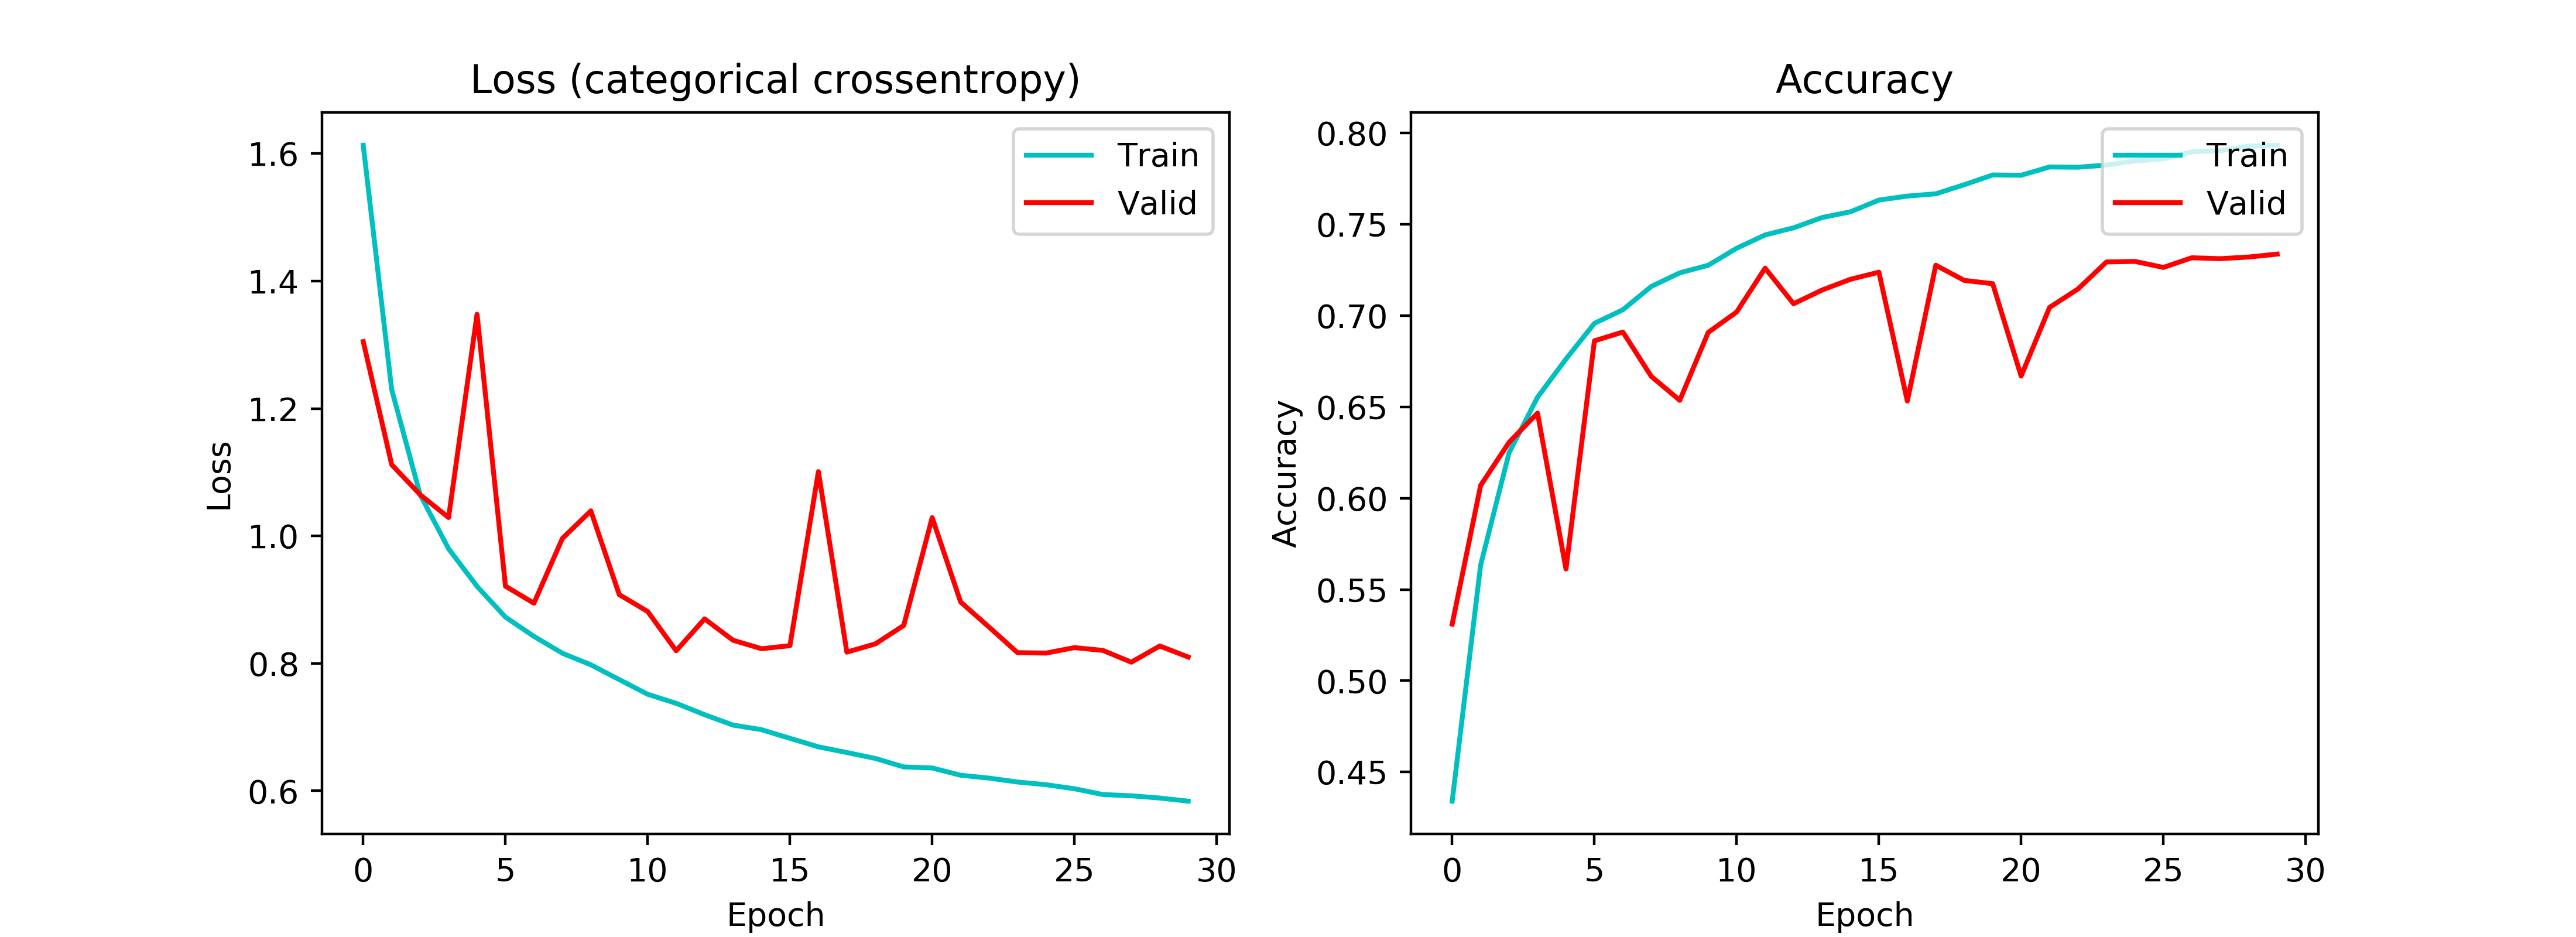

The table this chart was drawn from, first rows:
epoch; accuracy; loss; val_accuracy; val_loss
0; 0.434; 1.613; 0.531; 1.305
1; 0.5634; 1.23; 0.607; 1.112
2; 0.6249; 1.065; 0.6306; 1.065
3; 0.6553; 0.9799; 0.6466; 1.029
4; 0.6762; 0.9208; 0.5612; 1.348
5; 0.6958; 0.8725; 0.6862; 0.9211
6; 0.7032; 0.8423; 0.691; 0.8944
7; 0.716; 0.8159; 0.6667; 0.996
8; 0.7234; 0.7977; 0.6536; 1.039
9; 0.7276; 0.7745; 0.6908; 0.9078
10; 0.7369; 0.7514; 0.702; 0.8813
11; 0.7442; 0.7372; 0.726; 0.8198
12; 0.7481; 0.7194; 0.7065; 0.8698
13; 0.7537; 0.7031; 0.714; 0.8362
14; 0.7569; 0.6959; 0.7199; 0.8229
15; 0.7633; 0.6823; 0.7238; 0.8277
16; 0.7655; 0.669; 0.6532; 1.101
17; 0.7667; 0.66; 0.7276; 0.8176
18; 0.7717; 0.6508; 0.7193; 0.8305
19; 0.7771; 0.6374; 0.7175; 0.8595
20; 0.7769; 0.6357; 0.6669; 1.029
21; 0.7814; 0.6244; 0.7045; 0.8963
22; 0.7813; 0.6199; 0.7146; 0.8568
23; 0.7825; 0.6138; 0.7294; 0.8168
24; 0.7848; 0.6095; 0.7297; 0.8161
25; 0.7859; 0.6032; 0.7264; 0.8247
26; 0.7897; 0.5941; 0.7317; 0.8203
27; 0.7904; 0.5921; 0.7312; 0.8018
28; 0.7928; 0.5886; 0.7321; 0.8272
29; 0.7933; 0.5837; 0.7337; 0.8099
